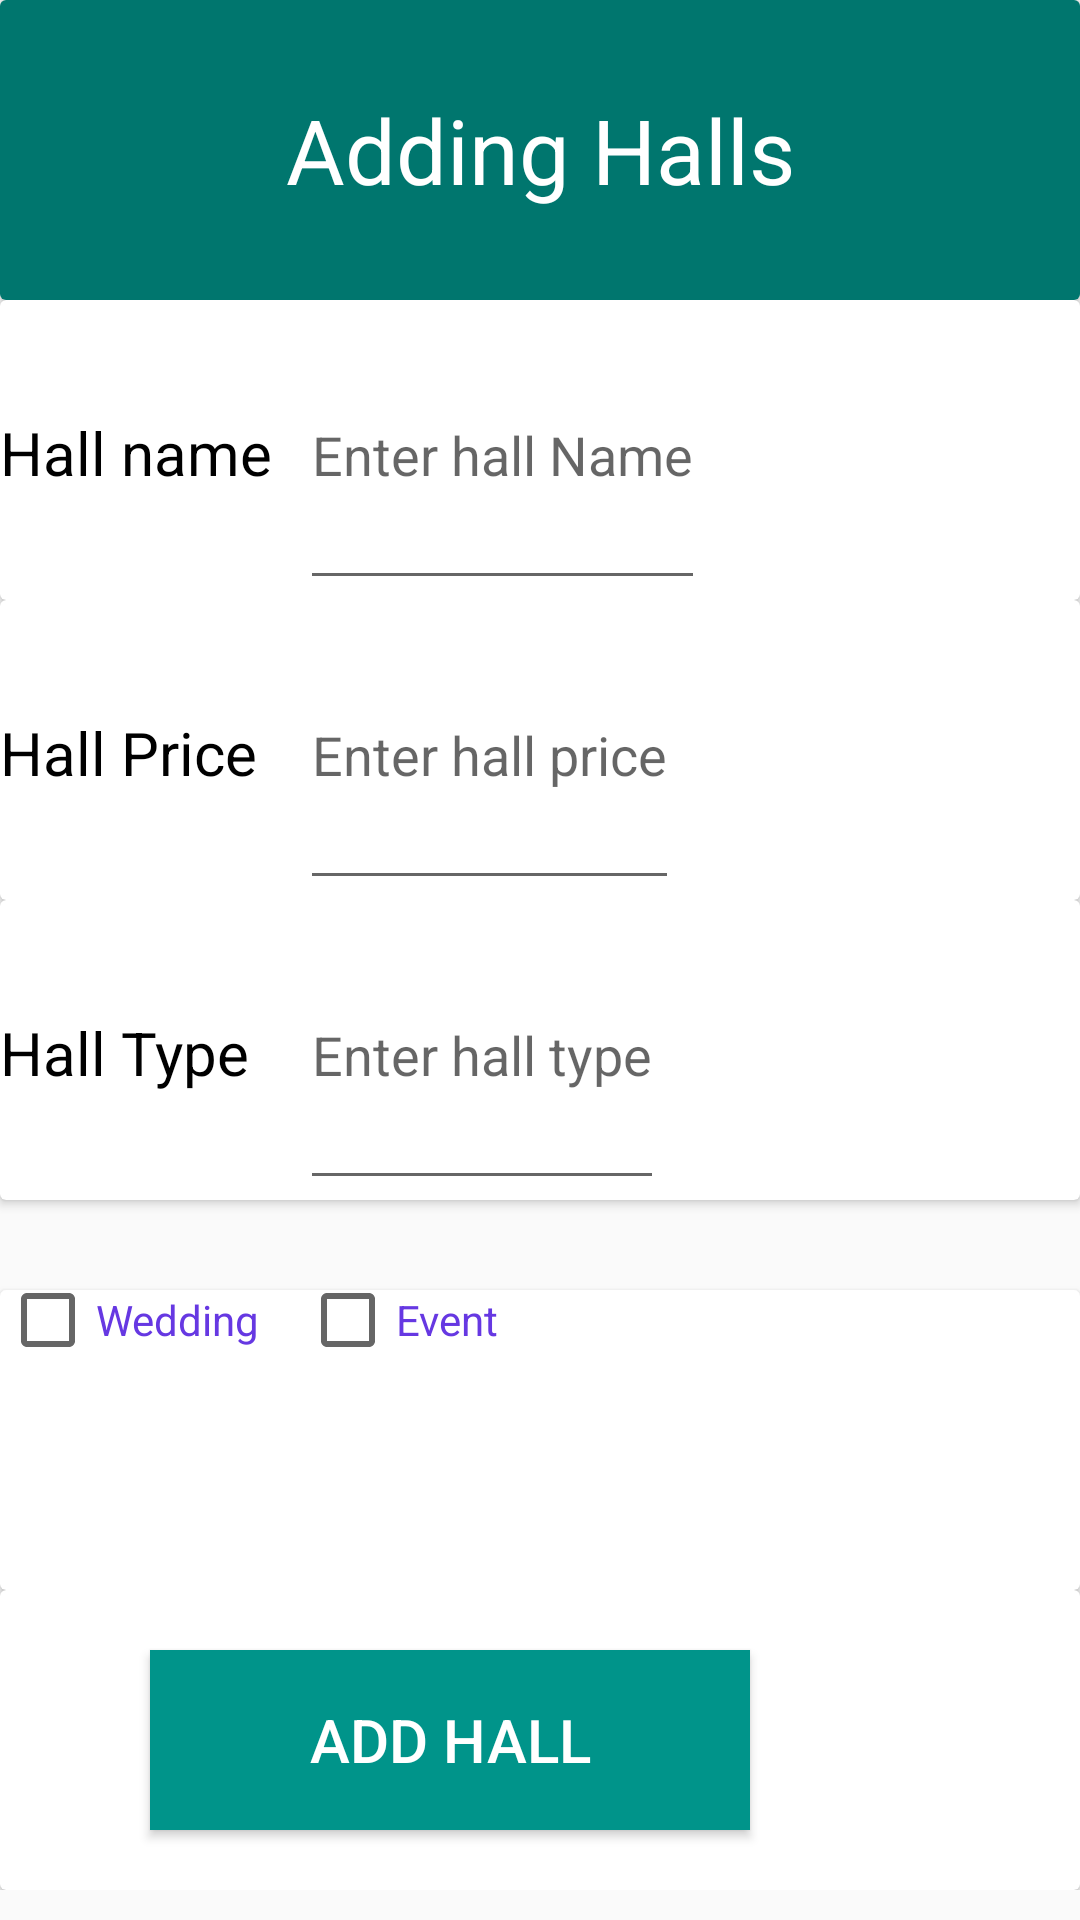

Reconstruct the res/layout file that produces this screen, plus the resources it refers to.
<!-- AndroidManifest.xml: application theme AppTheme -->
<!-- res/layout/activity_adding_details_popup.xml -->
<?xml version="1.0" encoding="utf-8"?>
<LinearLayout xmlns:android="http://schemas.android.com/apk/res/android"
    xmlns:app="http://schemas.android.com/apk/res-auto"
    xmlns:tools="http://schemas.android.com/tools"
    android:layout_width="match_parent"
    android:layout_height="match_parent"
    tools:context=".Adding_details_popup">

    <ScrollView
        android:layout_width="match_parent"
        android:layout_height="match_parent">

        <LinearLayout
            android:layout_width="match_parent"
            android:layout_height="match_parent"
            android:orientation="vertical">



            <androidx.cardview.widget.CardView
                android:layout_width="match_parent"
                android:layout_height="100dp"

                >

                <TextView
                    android:layout_width="match_parent"
                    android:layout_height="100dp"
                    android:text="Adding Halls"
                    android:background="#00766e"
                    android:layout_gravity="center"
                    android:gravity="center"
                    android:textColor="#ffff"
                    android:textSize="30dp"

                    />







            </androidx.cardview.widget.CardView>



            <androidx.cardview.widget.CardView
                android:layout_width="match_parent"
                android:layout_height="100dp">

                <LinearLayout
                    android:layout_width="match_parent"
                    android:layout_height="100dp"
                    android:orientation="horizontal">

                    <TextView
                        android:layout_width="100dp"
                        android:layout_height="100dp"
                        android:textSize="20dp"
                        android:text="Hall name"
                        android:textColor="#000"
                        />

                    <EditText
                        android:layout_width="wrap_content"
                        android:layout_height="100dp"
                        android:hint="Enter hall Name"

                        />


                </LinearLayout>







            </androidx.cardview.widget.CardView>

            <androidx.cardview.widget.CardView
                android:layout_width="match_parent"
                android:layout_height="100dp">

                <LinearLayout
                    android:layout_width="match_parent"
                    android:layout_height="100dp"
                    android:orientation="horizontal">

                    <TextView
                        android:layout_width="100dp"
                        android:layout_height="100dp"
                        android:textSize="20dp"
                        android:text="Hall Price"
                        android:textColor="#000"/>

                    <EditText
                        android:layout_width="wrap_content"
                        android:layout_height="100dp"
                        android:hint="Enter hall price"

                        />


                </LinearLayout>









            </androidx.cardview.widget.CardView>


            <androidx.cardview.widget.CardView
                android:layout_width="match_parent"
                android:layout_height="100dp">

                <LinearLayout
                    android:layout_width="match_parent"
                    android:layout_height="100dp"
                    android:orientation="horizontal">

                    <TextView
                        android:layout_width="100dp"
                        android:layout_height="100dp"
                        android:textSize="20dp"
                        android:text="Hall Type"
                        android:textColor="#000"/>

                    <EditText
                        android:layout_width="wrap_content"
                        android:layout_height="100dp"
                        android:hint="Enter hall type"


                        />


                </LinearLayout>









            </androidx.cardview.widget.CardView>



            <androidx.cardview.widget.CardView
                android:layout_width="match_parent"
                android:layout_height="100dp"
                android:layout_marginTop="30dp">

                <LinearLayout
                    android:layout_width="match_parent"
                    android:layout_height="100dp"
                    android:orientation="horizontal">

                    <CheckBox
                        android:layout_width="100dp"
                        android:layout_height="20dp"
                        android:text="Wedding"
                        android:textColor="#6638e2"/>

                    <CheckBox
                        android:layout_width="100dp"
                        android:layout_height="20dp"
                        android:text="Event"
                        android:textColor="#6638e2"
                        />


                </LinearLayout>









            </androidx.cardview.widget.CardView>


            <androidx.cardview.widget.CardView
                android:layout_width="match_parent"
                android:layout_height="100dp">

                <LinearLayout
                    android:layout_width="match_parent"
                    android:layout_height="100dp"
                    android:orientation="horizontal">

                    <Button
                        android:layout_width="200dp"
                        android:layout_height="60dp"
                        android:layout_marginLeft="50dp"
                        android:text="Add Hall"
                        android:textSize="20dp"
                        android:textColor="#ffff"
                        android:background="#00948a"
                        android:gravity="center"
                        android:layout_gravity="center"
                       />



                </LinearLayout>









            </androidx.cardview.widget.CardView>




        </LinearLayout>











    </ScrollView>







</LinearLayout>
<!-- resources referenced by this layout -->
<resources>
  <style name="AppTheme" parent="Theme.AppCompat.Light.NoActionBar">
          
          <item name="colorPrimary">@color/colorPrimary</item>
          <item name="colorPrimaryDark">@color/colorPrimaryDark</item>
          <item name="colorAccent">@color/colorAccent</item>
      </style>
  <!-- not gathered from this repository: default colours our renderer supplied (Android Studio template values) -->
  <color name="colorPrimary">#FF6200EE</color>
  <color name="colorPrimaryDark">#FF3700B3</color>
  <color name="colorAccent">#FF03DAC5</color>
</resources>
